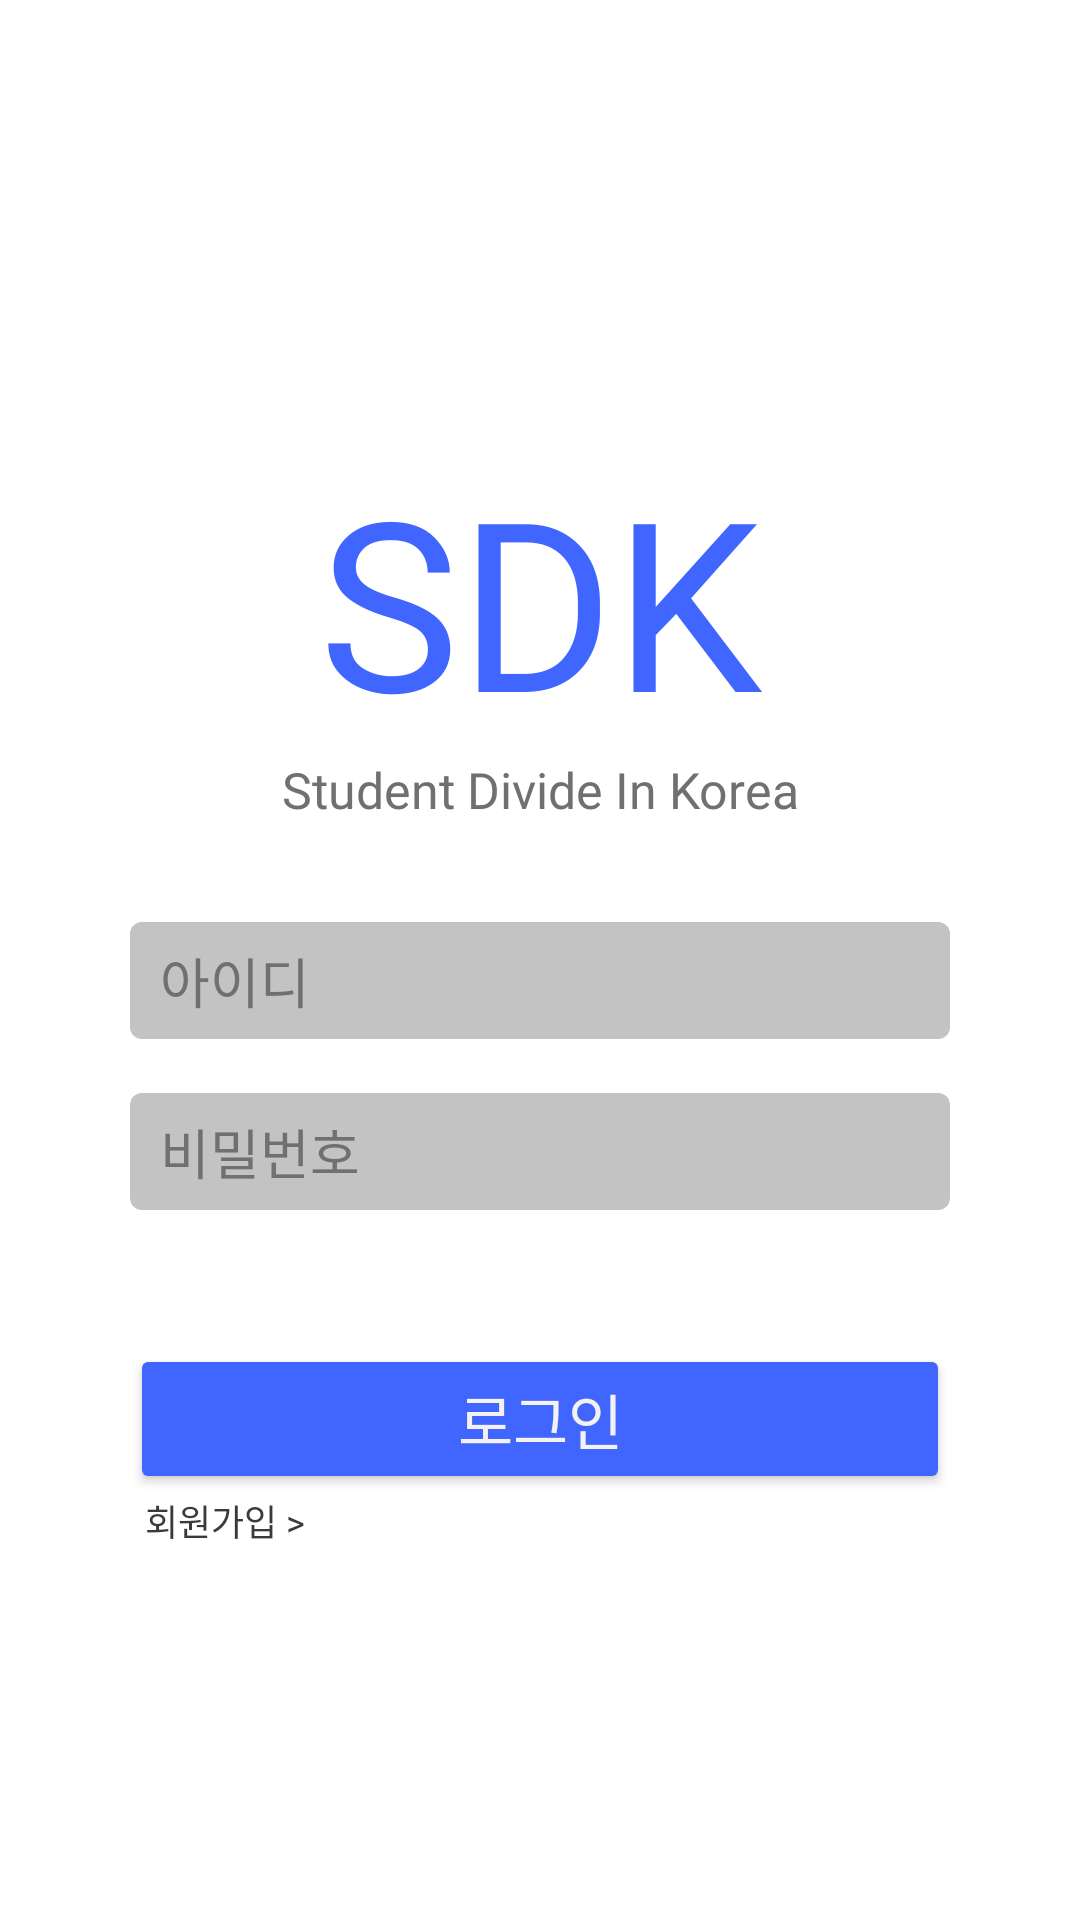

Layout XML and referenced resources for this Android screen:
<!-- AndroidManifest.xml: application theme Theme.Design.NoActionBar -->
<!-- res/layout/activity_login.xml -->
<?xml version="1.0" encoding="utf-8"?>
<layout xmlns:tools="http://schemas.android.com/tools"
    xmlns:android="http://schemas.android.com/apk/res/android"
    xmlns:app="http://schemas.android.com/apk/res-auto">
    <data>
        <variable
            name="Activity"
            type="com.example.sdk_project.ui.auth.activity.LoginActivity" />
    </data>
    <androidx.constraintlayout.widget.ConstraintLayout
        android:layout_width="match_parent"
        android:layout_height="match_parent"
        android:background="@color/white"
        tools:context=".ui.auth.activity.LoginActivity">

        <androidx.constraintlayout.widget.Guideline
            android:id="@+id/top_line"
            android:layout_width="0dp"
            android:layout_height="0dp"
            android:orientation="horizontal"
            app:layout_constraintGuide_percent="0.23"/>

        <androidx.constraintlayout.widget.Guideline
            android:id="@+id/left_line"
            android:layout_width="0dp"
            android:layout_height="0dp"
            android:orientation="vertical"
            app:layout_constraintGuide_percent="0.12"/>

        <androidx.constraintlayout.widget.Guideline
            android:id="@+id/right_line"
            android:layout_width="0dp"
            android:layout_height="0dp"
            android:orientation="vertical"
            app:layout_constraintGuide_percent="0.88"/>

        <androidx.constraintlayout.widget.Guideline
            android:id="@+id/top_line2"
            android:layout_width="0dp"
            android:layout_height="0dp"
            android:orientation="horizontal"
            app:layout_constraintGuide_percent="0.48"/>

        <androidx.constraintlayout.widget.Guideline
            android:id="@+id/top_line3"
            android:layout_width="0dp"
            android:layout_height="0dp"
            android:orientation="horizontal"
            app:layout_constraintGuide_percent="0.7"/>

        <TextView
            android:id="@+id/title"
            android:layout_width="wrap_content"
            android:layout_height="wrap_content"
            android:textSize="236px"
            android:text="SDK"
            android:textColor="#4066FF"
            app:layout_constraintTop_toTopOf="@id/top_line"
            app:layout_constraintLeft_toLeftOf="parent"
            app:layout_constraintRight_toRightOf="parent"
            android:fontFamily="@font/robotoregular"/>

        <TextView
            android:layout_width="wrap_content"
            android:layout_height="wrap_content"
            android:textSize="50px"
            android:textColor="#707070"
            android:text="Student Divide In Korea"
            android:fontFamily="@font/robotoregular"
            app:layout_constraintTop_toBottomOf="@id/title"
            app:layout_constraintLeft_toLeftOf="parent"
            app:layout_constraintRight_toRightOf="parent" />

        <EditText
            android:id="@+id/et_id"
            android:layout_width="0dp"
            android:layout_height="117px"
            android:background="@drawable/et_iogin"
            android:hint="아이디"
            android:textColorHint="#707070"
            android:paddingLeft="10dp"
            android:gravity="center_vertical"
            app:layout_constraintTop_toTopOf="@id/top_line2"
            app:layout_constraintLeft_toLeftOf="@id/left_line"
            app:layout_constraintRight_toRightOf="@id/right_line"/>

        <EditText
            android:id="@+id/et_password"
            android:layout_width="0dp"
            android:layout_height="117px"
            android:background="@drawable/et_iogin"
            android:hint="비밀번호"
            android:textColorHint="#707070"
            android:paddingLeft="10dp"
            android:gravity="center_vertical"
            android:layout_marginTop="18dp"
            app:layout_constraintTop_toBottomOf="@id/et_id"
            app:layout_constraintLeft_toLeftOf="@id/left_line"
            app:layout_constraintRight_toRightOf="@id/right_line"/>

        <Button
            android:id="@+id/bt_login"
            android:layout_width="0dp"
            android:layout_height="150px"
            android:backgroundTint="#4066FF"
            android:text="로그인"
            android:textColor="#F4F1F1"
            android:textSize="60px"
            app:layout_constraintLeft_toLeftOf="@id/left_line"
            app:layout_constraintRight_toRightOf="@id/right_line"
            app:layout_constraintTop_toTopOf="@id/top_line3" />

        <TextView
            android:id="@+id/bt_go_register"
            android:layout_width="wrap_content"
            android:layout_height="wrap_content"
            android:fontFamily="@font/noto_sans_kr_regular"
            android:text="회원가입 >"
            android:textSize="36px"
            android:layout_marginLeft="5dp"
            android:textColor="#3A3A3A"
            app:layout_constraintStart_toStartOf="@+id/left_line"
            app:layout_constraintTop_toBottomOf="@+id/bt_login" />
    </androidx.constraintlayout.widget.ConstraintLayout>
</layout>
<!-- resources referenced by this layout -->
<resources>
  <!-- drawable et_iogin (drawable) -->
  <?xml version="1.0" encoding="utf-8"?>
  <shape xmlns:android="http://schemas.android.com/apk/res/android"
      android:shape="rectangle" >
      <solid android:color="#C3C3C3"/>
  
      <corners
          android:topRightRadius="4dp"
          android:topLeftRadius="4dp"
          android:bottomLeftRadius="4dp"
          android:bottomRightRadius="4dp"/>
  </shape>
  <!-- not gathered from this repository: default colours our renderer supplied (Android Studio template values) -->
  <color name="white">#FFFFFFFF</color>
</resources>
